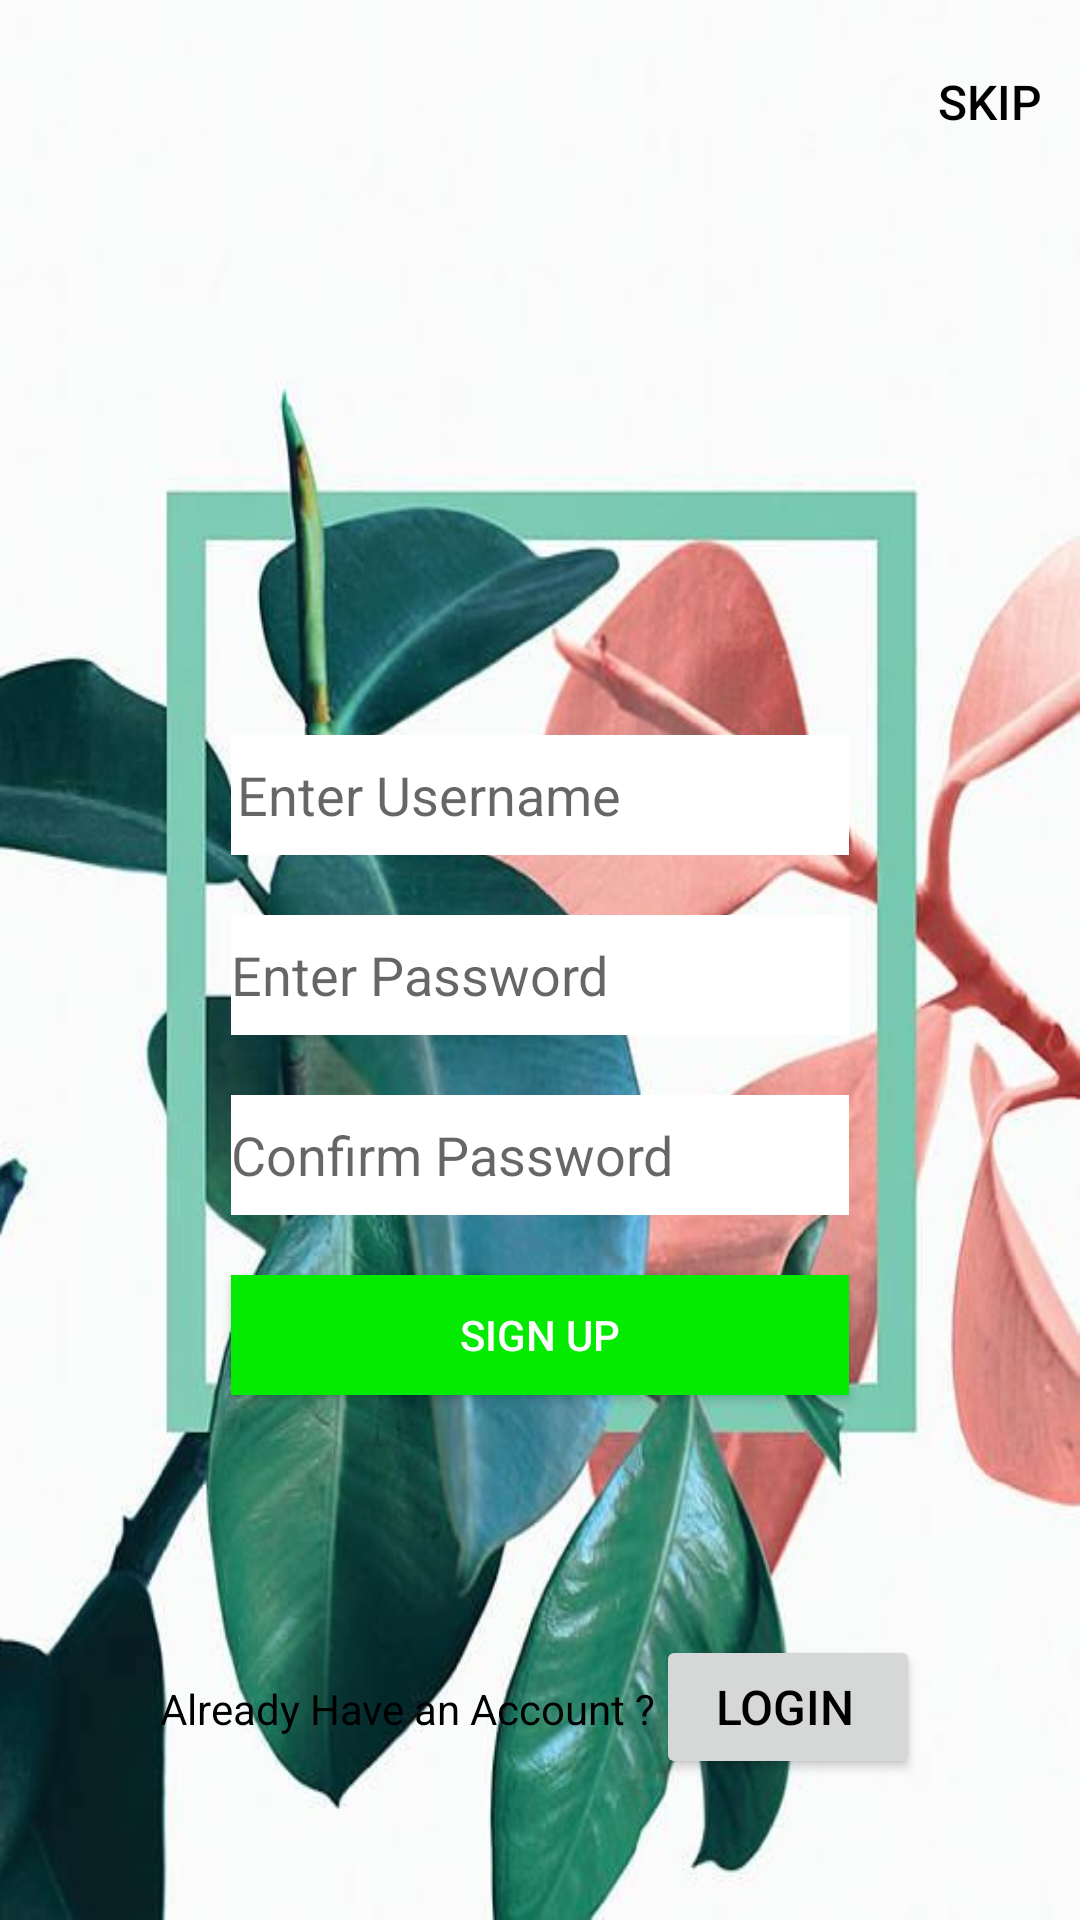

Here is an Android app screen rendered from its layout file. Give the layout XML and the strings, colors and styles it references.
<!-- AndroidManifest.xml: application theme AppTheme -->
<!-- res/layout/activity_register.xml -->
<?xml version="1.0" encoding="utf-8"?>
<LinearLayout xmlns:android="http://schemas.android.com/apk/res/android"
    xmlns:app="http://schemas.android.com/apk/res-auto"
    xmlns:tools="http://schemas.android.com/tools"
    android:layout_width="match_parent"
    android:layout_height="match_parent"
    android:background="@drawable/detectleafrede"

    android:orientation="vertical"
    android:gravity="center_horizontal"
    tools:context=".RegisterActivity">
<LinearLayout
    android:layout_width="wrap_content"
    android:layout_height="wrap_content">
    <Button
        android:layout_width="wrap_content"
        android:layout_height="wrap_content"
        android:text="Skip"
        android:layout_marginTop="10dp"
        android:textColor="@color/Black"
       android:layout_marginLeft="300dp"
        android:id="@+id/skipButton1"
        android:background="@null"
        android:textSize="16sp"
        />



</LinearLayout>


    <ImageView
        android:layout_width="wrap_content"
        android:layout_height="127dp"
        android:layout_marginTop="50dp"
        app:srcCompat="@drawable/ic_baseline_control_camera_24"/>

    <EditText
        android:id="@+id/edittext_username"
        android:layout_width="206dp"
        android:layout_height="40dp"
        android:layout_marginTop="10dp"
        android:paddingLeft="2dp"
        android:background="#ffffff"

        android:hint="@string/username"/>

    <EditText
        android:id="@+id/edittext_password"
        android:layout_width="206dp"
        android:layout_height="40dp"
        android:layout_marginTop="20dp"
        android:background="#ffffff"
        android:drawableStart="@drawable/ic_baseline_dynamic_feed_24"
        android:hint="@string/password"/>

    <EditText
        android:id="@+id/edittext_cnf_password"
        android:layout_width="206dp"
        android:layout_height="40dp"
        android:layout_marginTop="20dp"
        android:background="#ffffff"

        android:hint="@string/confirm_password"/>
    <Button
        android:id="@+id/button_register"
        android:layout_width="206dp"
        android:layout_height="40dp"
        android:layout_marginTop="20dp"
        android:background="#04ea00"
        android:textColor="#ffffff"
        android:text="@string/register"/>

    <LinearLayout
        android:layout_width="wrap_content"
        android:layout_height="wrap_content"
        android:orientation="horizontal"
        android:layout_marginTop="10dp">

        <TextView
            android:layout_width="wrap_content"
            android:layout_height="35dp"
            android:layout_marginTop="70dp"
            android:textColor="@color/Black"
            android:text="@string/already_registered"/>

        <Button
            android:id="@+id/textview_login"
            android:layout_width="wrap_content"
            android:layout_height="wrap_content"
            android:paddingLeft="10dp"

            android:clickable="true"
            android:layout_marginTop="70dp"
            android:textColor="@color/Black"
            android:textSize="16sp"
            android:text="@string/login"
            android:focusable="true" />

    </LinearLayout>

</LinearLayout>
<!-- resources referenced by this layout -->
<resources>
  <color name="Black">#000000</color>
  <!-- drawable detectleafrede: jpg bitmap (drawable, 44899 bytes) -->
  <string name="already_registered">Already Have an Account ? </string>
  <string name="confirm_password">Confirm Password</string>
  <string name="login">Login</string>
  <string name="password">Enter Password</string>
  <string name="register">Sign Up</string>
  <string name="username">Enter Username</string>
  <style name="AppTheme" parent="Theme.AppCompat.Light.NoActionBar">
          
          <item name="colorPrimary">@color/colorPrimary</item>
          <item name="colorPrimaryDark">@color/colorPrimaryDark</item>
          <item name="colorAccent">@color/colorAccent</item>
          <item name="android:fitsSystemWindows">true</item>
      </style>
  <color name="colorPrimary">#6200EE</color>
  <color name="colorPrimaryDark">#3700B3</color>
  <color name="colorAccent">#03DAC5</color>
</resources>
